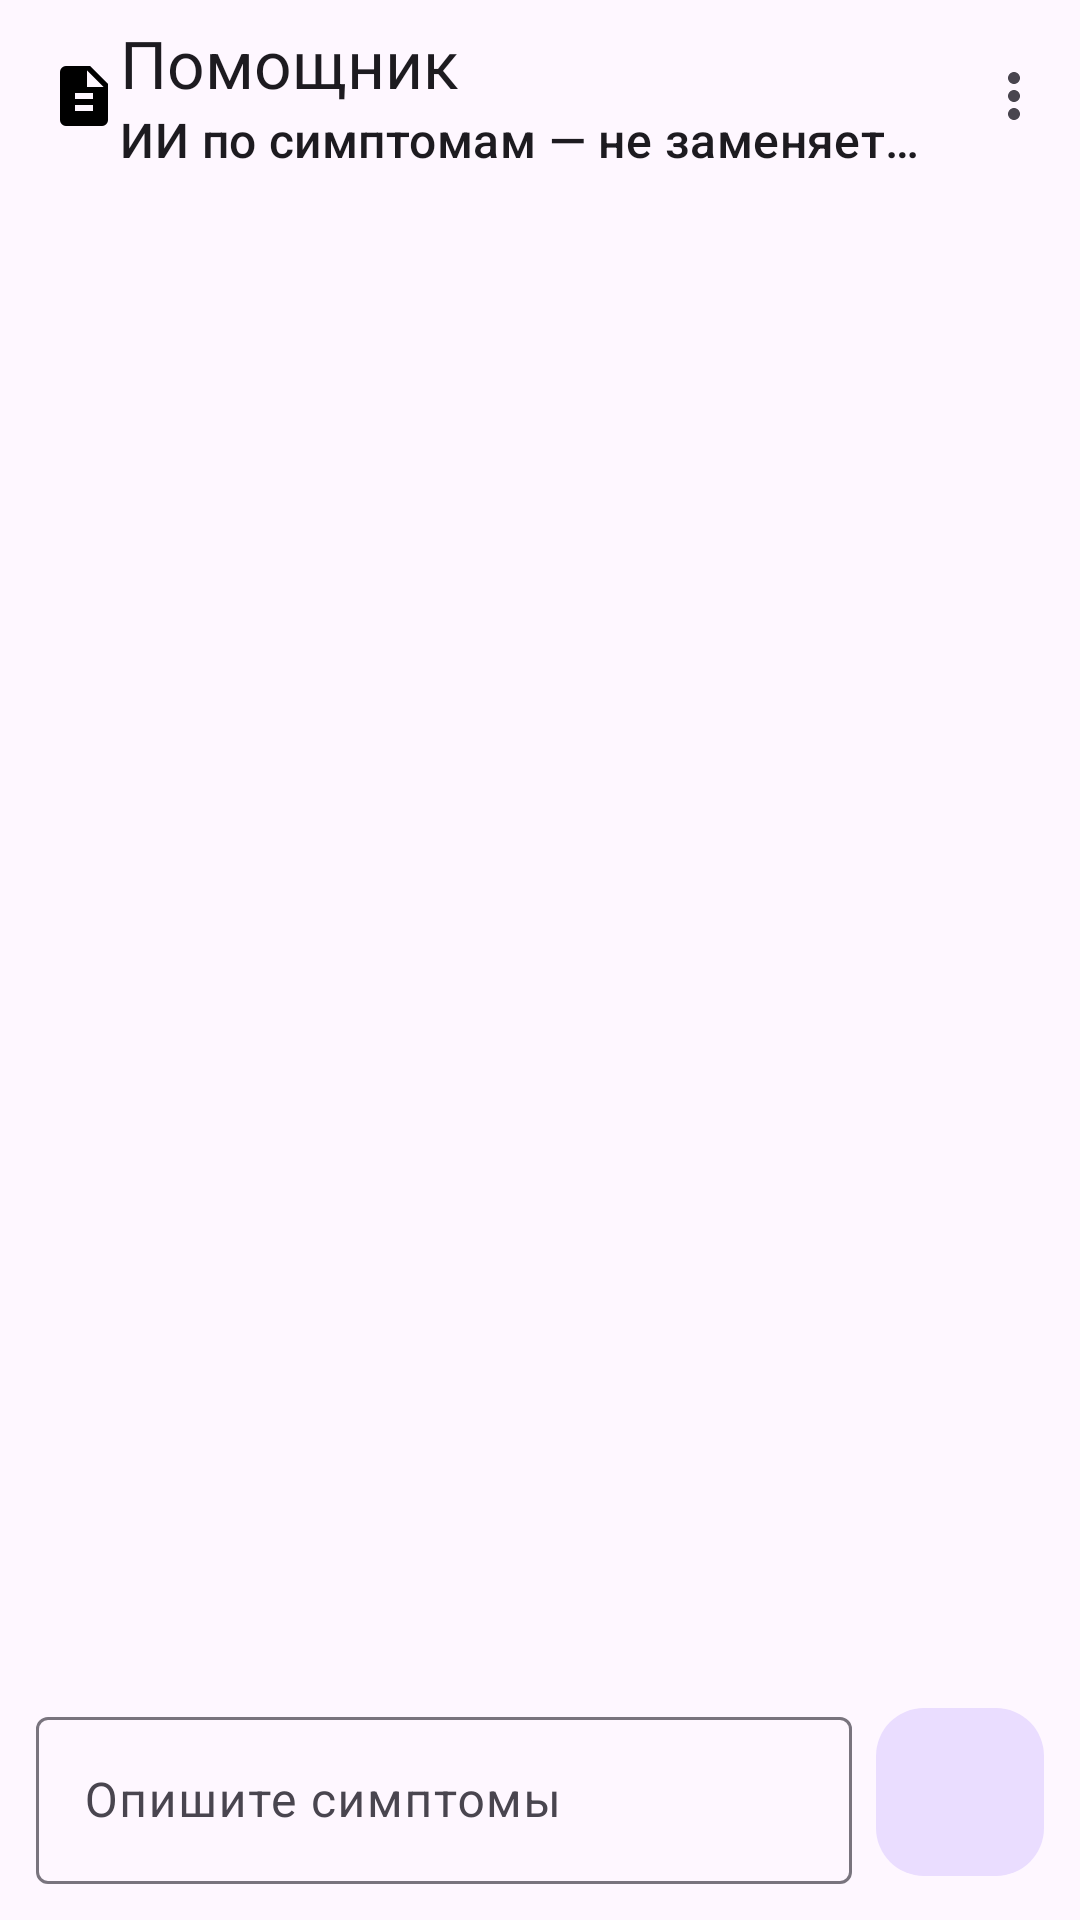

The Android layout XML behind this screen, and the referenced resources:
<!-- AndroidManifest.xml: application theme Theme.Kursovaya -->
<!-- res/layout/fragment_ai_assistant.xml -->
<?xml version="1.0" encoding="utf-8"?>
<androidx.coordinatorlayout.widget.CoordinatorLayout xmlns:android="http://schemas.android.com/apk/res/android"
    xmlns:app="http://schemas.android.com/apk/res-auto"
    xmlns:tools="http://schemas.android.com/tools"
    android:layout_width="match_parent"
    android:layout_height="match_parent"
    android:background="?android:attr/colorBackground">

    <com.google.android.material.appbar.AppBarLayout
        android:layout_width="match_parent"
        android:layout_height="wrap_content">

        <com.google.android.material.appbar.MaterialToolbar
            android:id="@+id/toolbar"
            android:layout_width="match_parent"
            android:layout_height="wrap_content"
            app:logo="@drawable/ic_prescription"
            app:menu="@menu/menu_ai_assistant"
            app:subtitle="@string/ai_assistant_toolbar_subtitle"
            app:title="@string/ai_assistant_title" />
    </com.google.android.material.appbar.AppBarLayout>

    <LinearLayout
        android:layout_width="match_parent"
        android:layout_height="match_parent"
        android:orientation="vertical"
        app:layout_behavior="@string/appbar_scrolling_view_behavior">

        <TextView
            android:id="@+id/catalogStatusTextView"
            android:layout_width="match_parent"
            android:layout_height="wrap_content"
            android:paddingHorizontal="16dp"
            android:paddingVertical="8dp"
            android:textAppearance="?attr/textAppearanceBodySmall"
            android:textColor="?attr/colorOnSurfaceVariant"
            tools:text="Справочник врачей загружен" />

        <androidx.recyclerview.widget.RecyclerView
            android:id="@+id/chatRecyclerView"
            android:layout_width="match_parent"
            android:layout_height="0dp"
            android:layout_weight="1"
            android:clipToPadding="false"
            android:paddingHorizontal="12dp"
            android:paddingBottom="8dp"
            tools:listitem="@layout/item_ai_chat_user" />

        <ProgressBar
            android:id="@+id/sendProgress"
            style="@android:style/Widget.DeviceDefault.Light.ProgressBar.Horizontal"
            android:layout_width="match_parent"
            android:layout_height="wrap_content"
            android:indeterminate="true"
            android:visibility="gone" />

        <LinearLayout
            android:layout_width="match_parent"
            android:layout_height="wrap_content"
            android:gravity="center_vertical"
            android:padding="12dp">

            <com.google.android.material.textfield.TextInputLayout
                android:id="@+id/messageInputLayout"
                android:layout_width="0dp"
                android:layout_height="wrap_content"
                android:layout_marginEnd="8dp"
                android:layout_weight="1"
                android:hint="@string/ai_assistant_input_hint">

                <com.google.android.material.textfield.TextInputEditText
                    android:id="@+id/messageInput"
                    android:layout_width="match_parent"
                    android:layout_height="wrap_content"
                    android:imeOptions="actionSend"
                    android:inputType="textMultiLine|textCapSentences"
                    android:maxLines="4" />
            </com.google.android.material.textfield.TextInputLayout>

            <com.google.android.material.floatingactionbutton.FloatingActionButton
                android:id="@+id/sendFab"
                android:layout_width="wrap_content"
                android:layout_height="wrap_content"
                android:contentDescription="@string/ai_assistant_send"
                android:stateListAnimator="@null"
                app:borderWidth="0dp"
                app:elevation="0dp"
                app:fabSize="mini"
                app:hoveredFocusedTranslationZ="0dp"
                app:pressedTranslationZ="0dp"
                app:srcCompat="@drawable/ic_send" />
        </LinearLayout>
    </LinearLayout>
</androidx.coordinatorlayout.widget.CoordinatorLayout>
<!-- res/layout/item_ai_chat_user.xml (included above) -->
<?xml version="1.0" encoding="utf-8"?>
<FrameLayout xmlns:android="http://schemas.android.com/apk/res/android"
    xmlns:app="http://schemas.android.com/apk/res-auto"
    android:layout_width="match_parent"
    android:layout_height="wrap_content"
    android:paddingVertical="6dp">

    <com.google.android.material.card.MaterialCardView
        android:layout_width="wrap_content"
        android:layout_height="wrap_content"
        android:layout_gravity="end"
        android:layout_marginStart="48dp"
        app:cardBackgroundColor="?attr/colorPrimaryContainer"
        app:cardCornerRadius="16dp"
        app:cardElevation="0dp">

        <TextView
            android:id="@+id/messageText"
            android:layout_width="wrap_content"
            android:layout_height="wrap_content"
            android:padding="12dp"
            android:textAppearance="?attr/textAppearanceBodyLarge"
            android:textColor="?attr/colorOnPrimaryContainer" />
    </com.google.android.material.card.MaterialCardView>
</FrameLayout>
<!-- resources referenced by this layout -->
<resources>
  <!-- drawable ic_prescription (drawable) -->
  <vector xmlns:android="http://schemas.android.com/apk/res/android"
      android:width="24dp"
      android:height="24dp"
      android:viewportWidth="24"
      android:viewportHeight="24">
    <path
        android:fillColor="#FF000000"
        android:pathData="M13,9h5.5L13,3.5V9M6,2h8l6,6v12a2,2 0 0,1 -2,2H6a2,2 0 0,1 -2,-2V4a2,2 0 0,1 2,-2m3,9v2h6v-2H9m0,4v2h6v-2H9z"/>
  </vector>
  <string name="ai_assistant_input_hint">Опишите симптомы</string>
  <string name="ai_assistant_send">Отправить</string>
  <string name="ai_assistant_title">Помощник</string>
  <string name="ai_assistant_toolbar_subtitle">ИИ по симптомам — не заменяет приём врача</string>
  <style name="Theme.Kursovaya" parent="Theme.Material3.DayNight.NoActionBar">
          
          <item name="colorPrimary">@color/primary</item>
          <item name="colorOnPrimary">@color/primary_light</item>
          
          
          <item name="android:windowOptOutEdgeToEdgeEnforcement" tools:targetApi="35">true</item>
      </style>
  <color name="primary">#6200EE</color>
  <color name="primary_light">#F1F7FE</color>
</resources>
